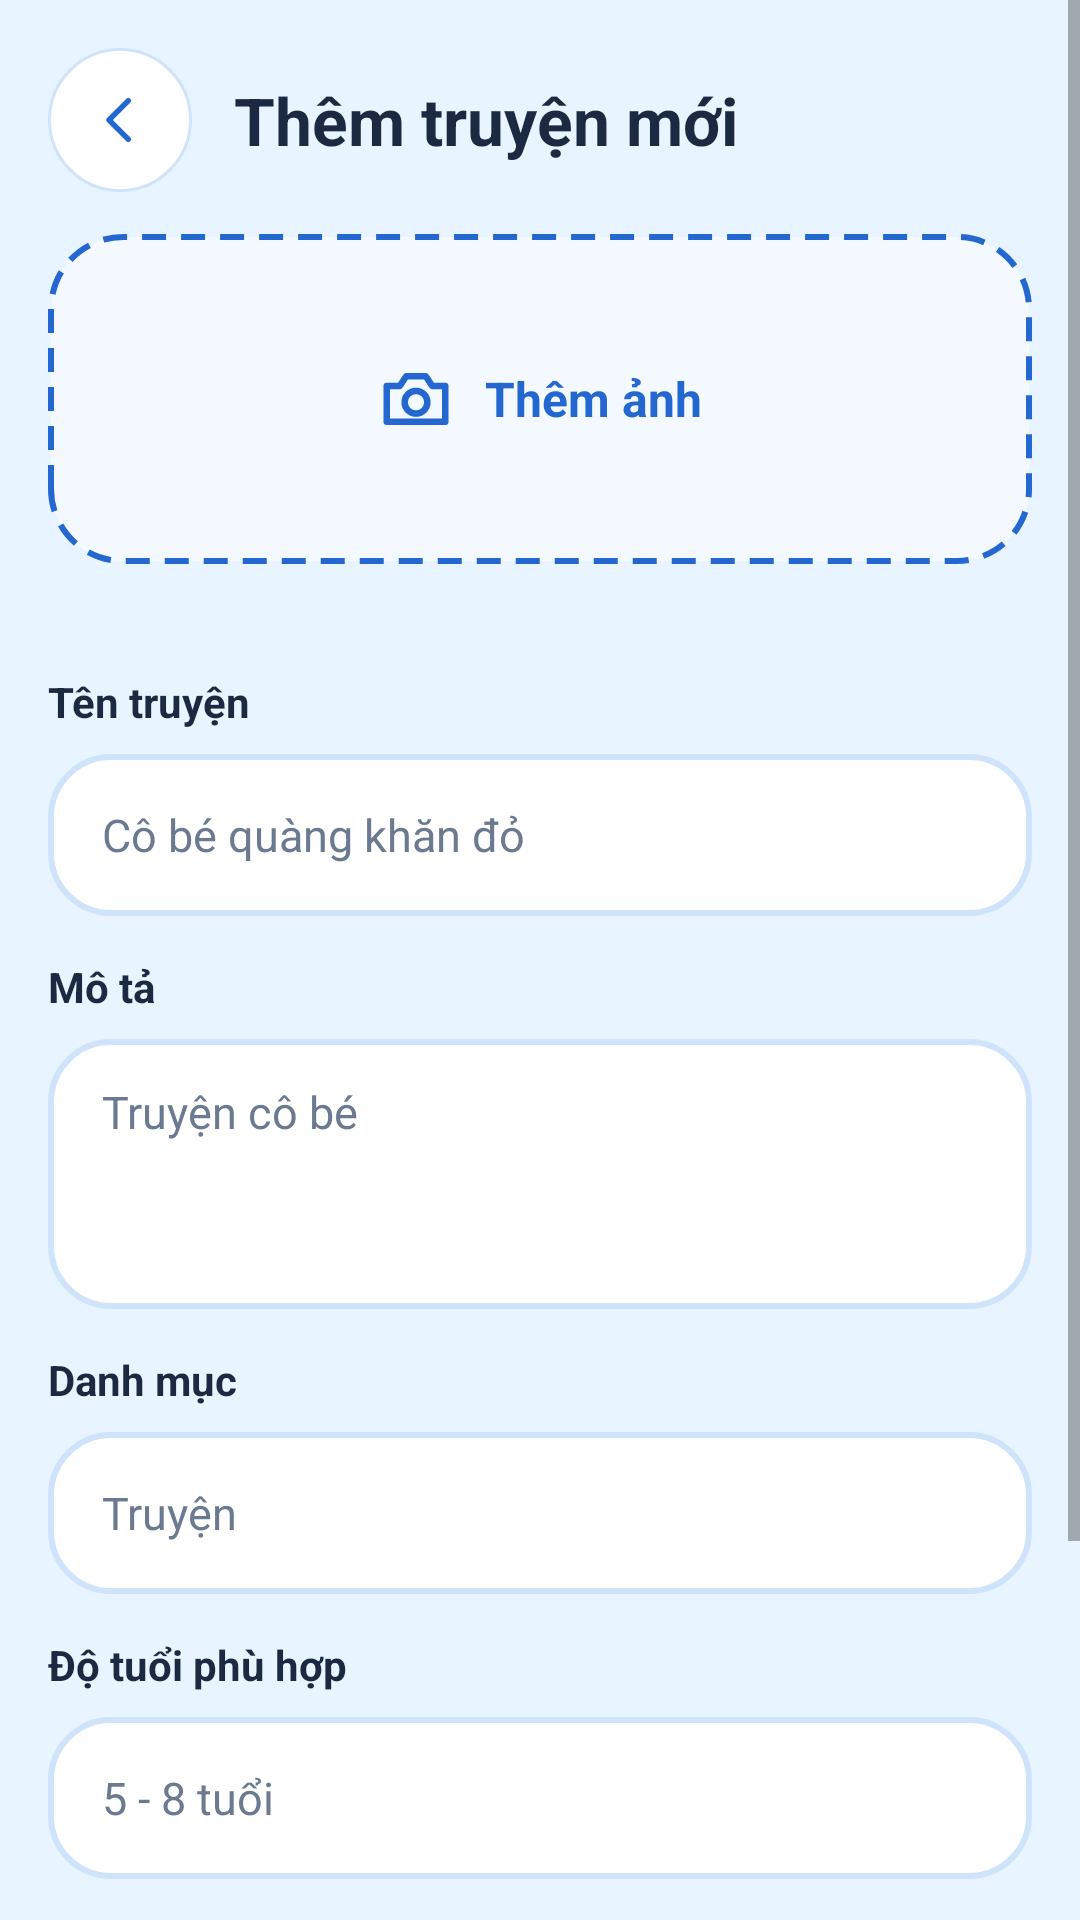

Write the Android layout XML for this screen, with the resource values it uses.
<!-- AndroidManifest.xml: application theme Theme.KidsPlay -->
<!-- res/layout/fragment_add_content.xml -->
<?xml version="1.0" encoding="utf-8"?>
<ScrollView xmlns:android="http://schemas.android.com/apk/res/android"
    xmlns:app="http://schemas.android.com/apk/res-auto"
    xmlns:tools="http://schemas.android.com/tools"
    android:layout_width="match_parent"
    android:layout_height="match_parent"
    android:fillViewport="true">

    <LinearLayout
        android:layout_width="match_parent"
        android:layout_height="match_parent"
        android:orientation="vertical"
        android:padding="16dp">

        <LinearLayout
            android:layout_width="match_parent"
            android:layout_height="wrap_content"
            android:gravity="center_vertical"
            android:orientation="horizontal">

            <ImageView
                android:id="@+id/btnBack"
                style="@style/KpBackButton" />

            <TextView
                android:id="@+id/tvTitle"
                style="@style/KpHeaderTitle"
                android:layout_width="0dp"
                android:layout_weight="1"
                android:layout_marginStart="14dp"
                android:text="Thêm truyện mới" />
        </LinearLayout>

        <LinearLayout
            android:id="@+id/boxMedia"
            android:layout_width="match_parent"
            android:layout_height="110dp"
            android:layout_marginTop="14dp"
            android:background="@drawable/bg_dashed_rect"
            android:clickable="true"
            android:focusable="true"
            android:foreground="?attr/selectableItemBackground"
            android:gravity="center"
            android:orientation="horizontal">

            <ImageView
                android:layout_width="26dp"
                android:layout_height="26dp"
                android:contentDescription="Thêm ảnh"
                android:src="@drawable/ic_camera"
                android:tint="@color/kp_blue" />

            <TextView
                android:id="@+id/tvMediaLabel"
                android:layout_width="wrap_content"
                android:layout_height="wrap_content"
                android:layout_marginStart="10dp"
                android:text="Thêm ảnh"
                android:textColor="@color/kp_blue"
                android:textSize="16sp"
                android:textStyle="bold" />
        </LinearLayout>

        <TextView
            android:id="@+id/tvMediaInfo"
            android:layout_width="wrap_content"
            android:layout_height="wrap_content"
            android:layout_marginTop="6dp"
            android:textColor="@color/kp_grey"
            android:textSize="12sp" />

        <TextView
            style="@style/KpLabel"
            android:text="Tên truyện" />
        <EditText
            android:id="@+id/etTitle"
            style="@style/KpInput"
            android:hint="Cô bé quàng khăn đỏ"
            android:inputType="textCapSentences" />

        <TextView
            style="@style/KpLabel"
            android:text="Mô tả" />
        <EditText
            android:id="@+id/etDesc"
            style="@style/KpInput"
            android:layout_height="wrap_content"
            android:gravity="top"
            android:hint="Truyện cô bé"
            android:inputType="textMultiLine|textCapSentences"
            android:minHeight="90dp"
            android:paddingTop="14dp"
            android:paddingBottom="14dp"
            android:singleLine="false" />

        <TextView
            style="@style/KpLabel"
            android:text="Danh mục" />
        <EditText
            android:id="@+id/etCategory"
            style="@style/KpInput"
            android:clickable="true"
            android:cursorVisible="false"
            android:focusable="false"
            android:hint="Truyện"
            android:inputType="none" />

        <EditText
            android:id="@+id/etBody"
            style="@style/KpInput"
            android:layout_height="wrap_content"
            android:gravity="top"
            android:hint="Nội dung truyện"
            android:inputType="textMultiLine|textCapSentences"
            android:minHeight="140dp"
            android:paddingTop="14dp"
            android:paddingBottom="14dp"
            android:singleLine="false"
            android:visibility="gone" />

        <TextView
            style="@style/KpLabel"
            android:text="Độ tuổi phù hợp" />
        <EditText
            android:id="@+id/etAge"
            style="@style/KpInput"
            android:hint="5 - 8 tuổi"
            android:inputType="text" />

        <TextView
            style="@style/KpLabel"
            android:text="Trạng thái" />
        <RadioGroup
            android:id="@+id/rgStatus"
            android:layout_width="match_parent"
            android:layout_height="wrap_content"
            android:layout_marginTop="2dp"
            android:orientation="horizontal">

            <RadioButton
                android:id="@+id/rbPublish"
                android:layout_width="wrap_content"
                android:layout_height="wrap_content"
                android:checked="true"
                android:minHeight="44dp"
                android:text="Xuất bản"
                android:textColor="@color/kp_navy"
                android:textStyle="bold" />

            <RadioButton
                android:id="@+id/rbHide"
                android:layout_width="wrap_content"
                android:layout_height="wrap_content"
                android:layout_marginStart="24dp"
                android:minHeight="44dp"
                android:text="Ẩn"
                android:textColor="@color/kp_navy"
                android:textStyle="bold" />
        </RadioGroup>

        <View
            android:layout_width="match_parent"
            android:layout_height="0dp"
            android:layout_weight="1" />

        <ProgressBar
            android:id="@+id/progress"
            android:layout_width="28dp"
            android:layout_height="28dp"
            android:layout_gravity="center_horizontal"
            android:layout_marginTop="10dp"
            android:visibility="gone" />

        <LinearLayout
            android:layout_width="match_parent"
            android:layout_height="wrap_content"
            android:layout_marginTop="20dp"
            android:orientation="horizontal">

            <TextView
                android:id="@+id/btnCancel"
                style="@style/KpBtn.OutlineBlue"
                android:layout_width="0dp"
                android:layout_weight="1"
                android:text="Hủy" />

            <TextView
                android:id="@+id/btnSave"
                style="@style/KpBtn.Blue"
                android:layout_width="0dp"
                android:layout_marginStart="12dp"
                android:layout_weight="1.2"
                android:text="Lưu truyện" />
        </LinearLayout>
    </LinearLayout>
</ScrollView>
<!-- resources referenced by this layout -->
<resources>
  <color name="kp_blue">#2467D0</color>
  <color name="kp_grey">#6B7A90</color>
  <color name="kp_navy">#1B2A41</color>
  <!-- drawable bg_dashed_rect (drawable) -->
  <?xml version="1.0" encoding="utf-8"?>
  <shape xmlns:android="http://schemas.android.com/apk/res/android" android:shape="rectangle">
      <solid android:color="#F3F9FF" />
      <corners android:radius="24dp" />
      <stroke android:width="2dp" android:color="@color/kp_blue" android:dashWidth="8dp" android:dashGap="5dp" />
  </shape>
  <style name="KpBackButton">
          <item name="android:layout_width">48dp</item>
          <item name="android:layout_height">48dp</item>
          <item name="android:background">@drawable/bg_circle_white</item>
          <item name="android:padding">13dp</item>
          <item name="android:src">@drawable/ic_back</item>
          <item name="android:tint">@color/kp_blue</item>
          <item name="android:contentDescription">Quay lại</item>
          <item name="android:clickable">true</item>
          <item name="android:focusable">true</item>
      </style>
  <style name="KpBtn.Blue"><item name="android:background">@drawable/bg_btn_blue</item></style>
  <style name="KpBtn.OutlineBlue"><item name="android:background">@drawable/bg_btn_outline_blue</item><item name="android:textColor">@color/kp_blue</item></style>
  <style name="KpHeaderTitle">
          <item name="android:layout_width">wrap_content</item>
          <item name="android:layout_height">wrap_content</item>
          <item name="android:textSize">22sp</item>
          <item name="android:textStyle">bold</item>
          <item name="android:textColor">@color/kp_navy</item>
      </style>
  <style name="KpLabel">
          <item name="android:layout_width">wrap_content</item>
          <item name="android:layout_height">wrap_content</item>
          <item name="android:layout_marginTop">14dp</item>
          <item name="android:textSize">14sp</item>
          <item name="android:textStyle">bold</item>
          <item name="android:textColor">@color/kp_navy</item>
      </style>
  <!-- drawable bg_circle_white (drawable) -->
  <?xml version="1.0" encoding="utf-8"?>
  <shape xmlns:android="http://schemas.android.com/apk/res/android" android:shape="oval">
      <solid android:color="@color/white" />
      <stroke android:width="1dp" android:color="@color/kp_border" />
  </shape>
  <!-- drawable ic_back (drawable) -->
  <?xml version="1.0" encoding="utf-8"?>
  <vector xmlns:android="http://schemas.android.com/apk/res/android"
      android:width="24dp"
      android:height="24dp"
      android:viewportWidth="24"
      android:viewportHeight="24">
      <path
          android:fillColor="#00000000"
          android:pathData="M15,5 L8,12 L15,19"
          android:strokeColor="#FFFFFFFF"
          android:strokeWidth="2"
          android:strokeLineCap="round"
          android:strokeLineJoin="round" />
  </vector>
  <!-- drawable bg_btn_outline_blue (drawable) -->
  <?xml version="1.0" encoding="utf-8"?>
  <ripple xmlns:android="http://schemas.android.com/apk/res/android" android:color="#22000000">
      <item>
          <shape android:shape="rectangle">
              <corners android:radius="28dp" />
              <solid android:color="@color/white" />
              <stroke android:width="2dp" android:color="@color/kp_blue" />
          </shape>
      </item>
  </ripple>
  <!-- drawable bg_input (drawable) -->
  <?xml version="1.0" encoding="utf-8"?>
  <shape xmlns:android="http://schemas.android.com/apk/res/android" android:shape="rectangle">
      <solid android:color="@color/white" />
      <corners android:radius="20dp" />
      <stroke android:width="2dp" android:color="@color/kp_border" />
  </shape>
  <color name="kp_blue_dark">#1A4CA0</color>
  <color name="white">#FFFFFFFF</color>
  <color name="kp_orange">#F5A623</color>
  <color name="kp_bg">#E8F4FF</color>
  <color name="kp_border">#CFE3FA</color>
</resources>
